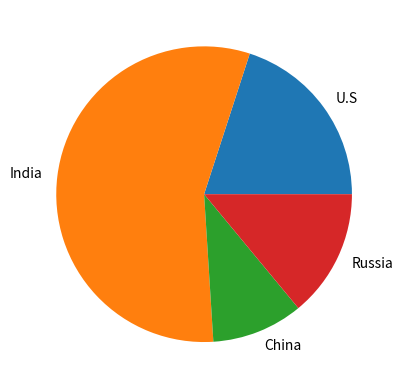

The matplotlib source for this figure:
import matplotlib.pyplot as plt

labels = ['U.S', 'India', 'China', 'Russia']
sizes = [20, 56, 10, 14]

fig, ax = plt.subplots()
ax.pie(sizes, labels=labels)
plt.show()